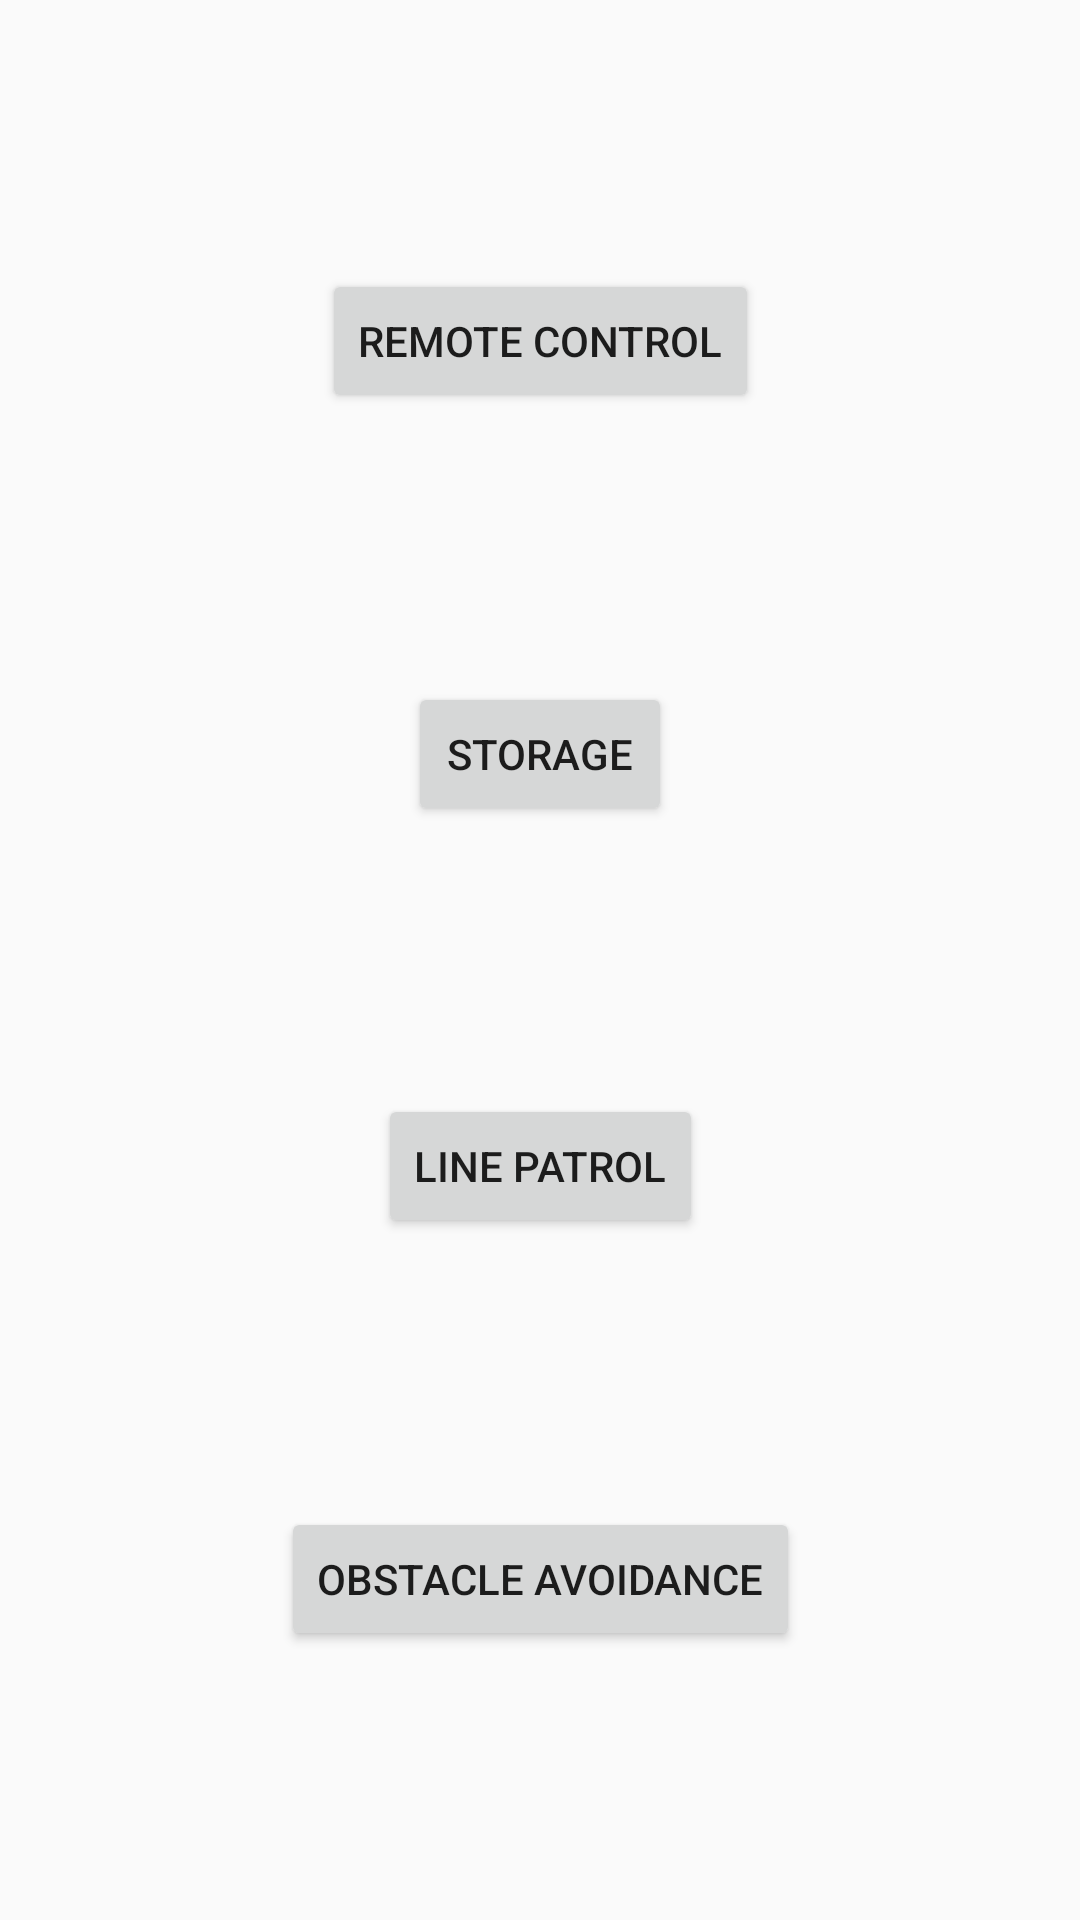

Here is an Android app screen rendered from its layout file. Give the layout XML and the strings, colors and styles it references.
<!-- AndroidManifest.xml: application theme Theme.MultiThread -->
<!-- res/layout/activity_list_view.xml -->
<?xml version="1.0" encoding="utf-8"?>
<androidx.constraintlayout.widget.ConstraintLayout xmlns:android="http://schemas.android.com/apk/res/android"
    xmlns:app="http://schemas.android.com/apk/res-auto"
    xmlns:tools="http://schemas.android.com/tools"
    android:layout_width="match_parent"
    android:layout_height="match_parent"
    tools:context=".ListView">

    <Button
        android:id="@+id/remote_control"
        android:layout_width="wrap_content"
        android:layout_height="wrap_content"
        android:text="Remote Control"
        app:layout_constraintBottom_toTopOf="@+id/storage"
        app:layout_constraintEnd_toEndOf="parent"
        app:layout_constraintStart_toStartOf="parent"
        app:layout_constraintTop_toTopOf="parent"
        android:onClick="remoteControl"/>

    <Button
        android:id="@+id/storage"
        android:layout_width="wrap_content"
        android:layout_height="wrap_content"
        android:text="Storage"
        app:layout_constraintBottom_toTopOf="@+id/line_patrol"
        app:layout_constraintEnd_toEndOf="parent"
        app:layout_constraintStart_toStartOf="parent"
        app:layout_constraintTop_toBottomOf="@+id/remote_control" />

    <Button
        android:id="@+id/line_patrol"
        android:layout_width="wrap_content"
        android:layout_height="wrap_content"
        android:text="Line Patrol"
        app:layout_constraintBottom_toTopOf="@+id/obstacle_avoidance"
        app:layout_constraintEnd_toEndOf="parent"
        app:layout_constraintStart_toStartOf="parent"
        app:layout_constraintTop_toBottomOf="@+id/storage" />

    <Button
        android:id="@+id/obstacle_avoidance"
        android:layout_width="wrap_content"
        android:layout_height="wrap_content"
        android:text="Obstacle Avoidance"
        app:layout_constraintBottom_toBottomOf="parent"
        app:layout_constraintEnd_toEndOf="parent"
        app:layout_constraintStart_toStartOf="parent"
        app:layout_constraintTop_toBottomOf="@+id/line_patrol" />

</androidx.constraintlayout.widget.ConstraintLayout>
<!-- resources referenced by this layout -->
<resources>
  <style name="Theme.MultiThread" parent="Base.Theme.MultiThread" />
  <style name="Base.Theme.MultiThread" parent="Theme.AppCompat.Light.DarkActionBar">
          
          
      </style>
</resources>
